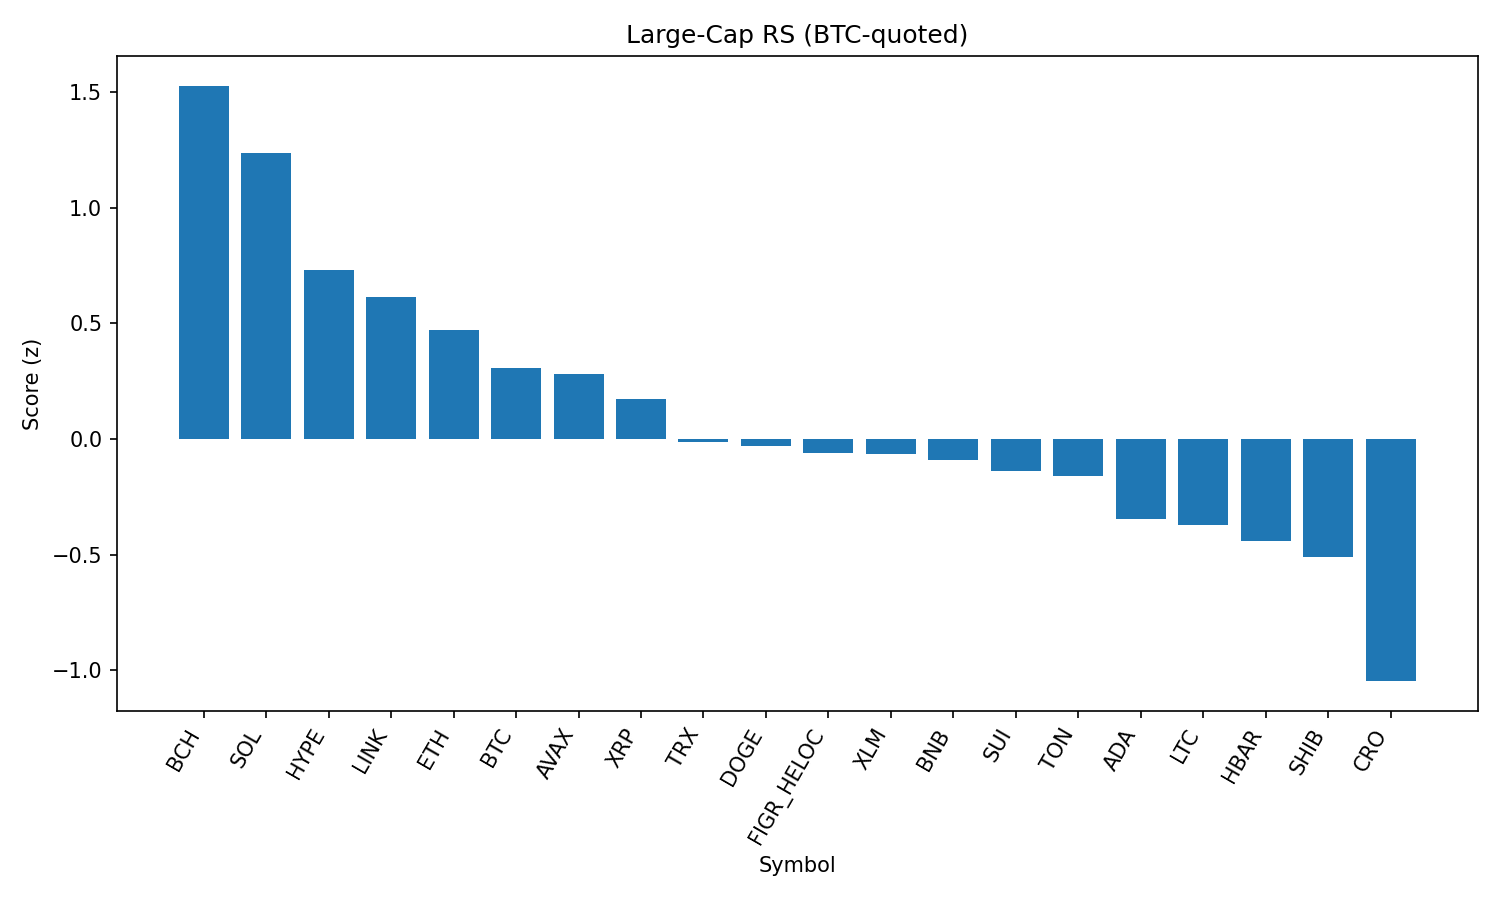

The data file committed next to this chart (first rows):
rank, name, symbol, price_btc, price_usd, pct_1h_btc, pct_24h_btc, pct_7d_btc, market_cap_rank, market_cap_usd, volume_usd, score
1, Bitcoin Cash, BCH, 0.005412, 604, 0.1112, 4.917, 8.115, 19, 12033193507, 524359335, 1.528
2, Solana, SOL, 0.00189, 210.9, 0.2496, 2.465, 2.77, 6, 113998409627, 9345647226, 1.236
3, Hyperliquid, HYPE, 0.0004109, 45.86, 0.2007, 1.896, -6.917, 17, 12418151139, 325756164, 0.7318
4, Chainlink, LINK, 0.0002113, 23.58, 0.2347, 0.1804, -3.657, 13, 15980095763, 1072194925, 0.613
5, Ethereum, ETH, 0.03924, 4379, 0.2789, -1.24, -4.954, 2, 528452738195, 33402678515, 0.4713
6, Bitcoin, BTC, 1.0, 111580, 0.0, 0.0, 0.0, 1, 2221690968842, 47080226132, 0.3059
7, Avalanche, AVAX, 0.0002245, 25.05, -0.2198, 2.315, 2.002, 23, 10573773613, 877400379, 0.2821
8, XRP, XRP, 2.56e-05, 2.86, 0.006805, 0.4336, -5.751, 3, 169911224146, 7034946363, 0.1723
9, TRON, TRX, 3.05e-06, 0.3399, 0.01709, -1.17, -3.269, 10, 32168606391, 870875187, -0.0111
10, Dogecoin, DOGE, 1.94e-06, 0.2168, -0.1796, 0.7109, -2, 9, 32670492208, 2007450446, -0.02931
11, Figure Heloc, FIGR_HELOC, 9.01e-06, 1.006, -0.1496, -0.2402, 0.4303, 18, 12244019293, 15512037, -0.05972
12, Stellar, XLM, 3.27e-06, 0.3649, 0.003211, -0.8101, -6.066, 22, 11574817601, 252367996, -0.06496
13, BNB, BNB, 0.007656, 854.5, -0.08518, -0.9205, -0.9466, 5, 118918874143, 1013366949, -0.09124
14, Sui, SUI, 3.002e-05, 3.35, -0.2668, 1.236, -2.995, 20, 11957507025, 1078676037, -0.1395
15, Toncoin, TON, 2.825e-05, 3.15, -0.1374, -0.6557, -1.354, 30, 8094871805, 131233106, -0.1604
16, Cardano, ADA, 7.47e-06, 0.8332, -0.29, 0.357, -3.581, 11, 30406015193, 1466896710, -0.3465
17, Litecoin, LTC, 0.001005, 112.2, -0.3084, -0.03805, -1.083, 28, 8553679885, 517207771, -0.3721
18, Hedera, HBAR, 1.98e-06, 0.221, -0.2506, 0.2894, -8.6, 25, 9359469139, 265511850, -0.4404
19, Shiba Inu, SHIB, 1.11228e-10, 1.241e-05, -0.3443, -0.4616, -1.006, 31, 7309996738, 183446257, -0.5086
20, Cronos, CRO, 2.34e-06, 0.261, -0.6829, -2.528, 13.43, 27, 8754617901, 336008457, -1.047
21, World Liberty Financial, WLFI, 2.05e-06, 0.2284, -0.7028, -6.333, 0.0, 33, 6249287188, 1092074286, -2.129
